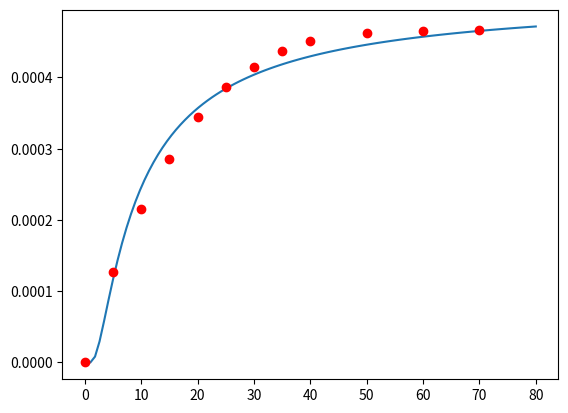

Write the Python code that produced this figure.
import numpy as np
import math
import matplotlib.pyplot as plt

x=np.array([-1/5,-1/10,-1/15,-1/20,-1/25,-1/30,-1/35,-1/40,-1/50,-1/60,-1/70])
y=np.array([math.log(1e-4*1.27),math.log(1e-4*2.16),math.log(1e-4*2.86),math.log(1e-4*3.44),math.log(1e-4*3.87),math.log(1e-4*4.15),math.log(1e-4*4.37),math.log(1e-4*4.51),math.log(1e-4*4.62),math.log(1e-4*4.65),math.log(1e-4*4.66)])

b=(sum(x)*sum(y)-len(x)*sum(x*y))/(sum(x)*sum(x)-len(x)*sum(x*x))
a=sum(y)/len(x)-b*sum(x)/len(x)

print(a,b)
x1=np.linspace(1,80,100)
y1=math.exp(a)*np.exp(-b/x1)
y2=np.array([0,1.27,2.16,2.86,3.44,3.87,4.15,4.37,4.51,4.62,4.65,4.66])
plt.plot(x1,y1)
plt.plot([0,5,10,15,20,25,30,35,40,50,60,70],1e-4*y2,'ro')
plt.show()
